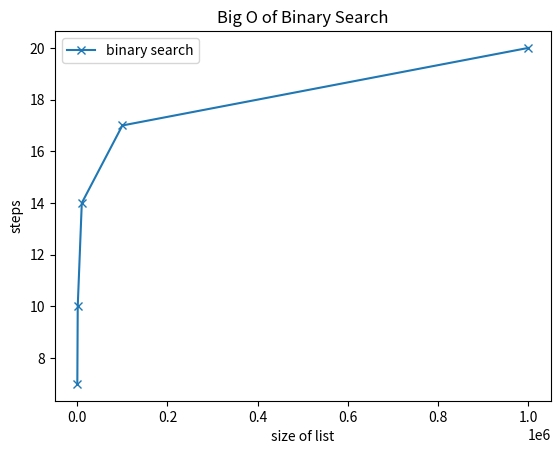

Python code for this plot:
def binary_searche(l, item):
    n = 0
    while len(l) > 1:
        n += 1
        # print()
        print(f"**************{n}. Iteration:**************")
        # print(*l)
        # print(f"length of list: {len(l)}")
        middle = len(l) // 2
        if item == l[middle] or item == l[0]:
            return True, n, item
        elif item < l[middle]:
            l = l[:middle]
        elif item > l[middle]:
            l = l[middle:]
    return False

l = [1, 2, 3, 4, 5, 6, 7, 8, 9, 10,11,12,13,14,15,16,17,18,19,20,21,22,23,24,25,26,27,28,29,30,31,32,33,34,35,36,37,38,39,40,41,42,43,44,45,46,47,48,49,50,51,52,53,54,55,56,57,58,59,60,61,62,63,64,65,66,67,68,69,70,71,72,73,74,75,76,77,78,79,80,81,82,83,84,85,86,87,88,89,90,91,92,93,94,95,96,97,98,99,100]

# print(binary_searche(l, 3))
# print(binary_searche(l, 57))
print(binary_searche(l, 100))
# print(binary_searche(range(1,1001,8), 998))
# for size in [100,1_000, 10_000, 100_000]:
#     print(max([binary_searche(range(1,size + 1), i) for i in range(1, size + 1)]))
#     print(max([binary_searche(range(1,size + 1), i) for i in range(1, size + 1)]))


results = []
sizes = [100, 1_000, 10_000, 100_000, 1_000_000]
for size in sizes:
    _, steps, *rest = binary_searche(range(1,size + 1), size)
    results.append(steps)

import matplotlib.pyplot as plt

def plot(sizes, results):
    plt.plot(sizes, results, marker='x', label='binary search')
    plt.xlabel('size of list')
    plt.ylabel('steps')
    plt.legend()
    plt.title("Big O of Binary Search")
    # plt.xscale('log')
    plt.show()

plot(sizes, results)
print([*zip(sizes, results)])
